Image classification data set "dataset" (melanicandra/Computer-Vision-Deep-Learning-RET503 on GitHub). Class labels (5): all blocks, balok hijautua, balok hitam, balok merahmuda, papan balok.

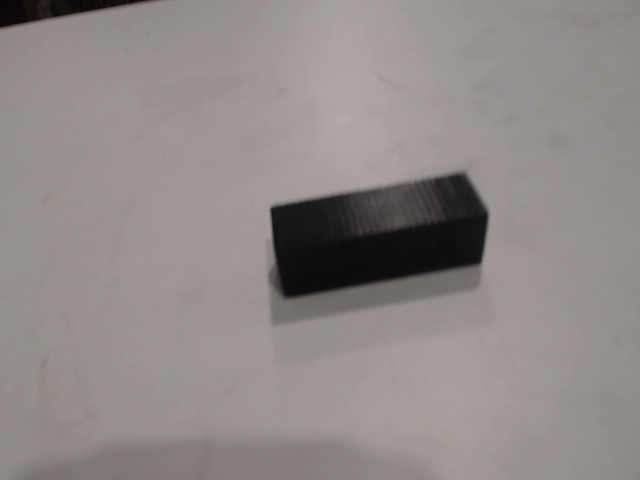
Label: balok hitam

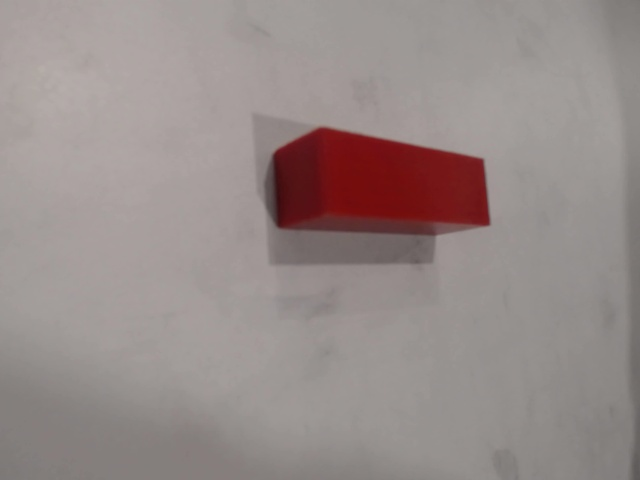
Label: balok merahmuda

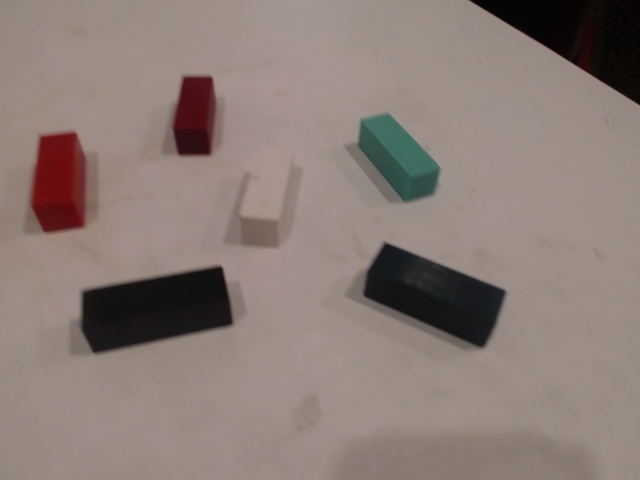
Label: all blocks

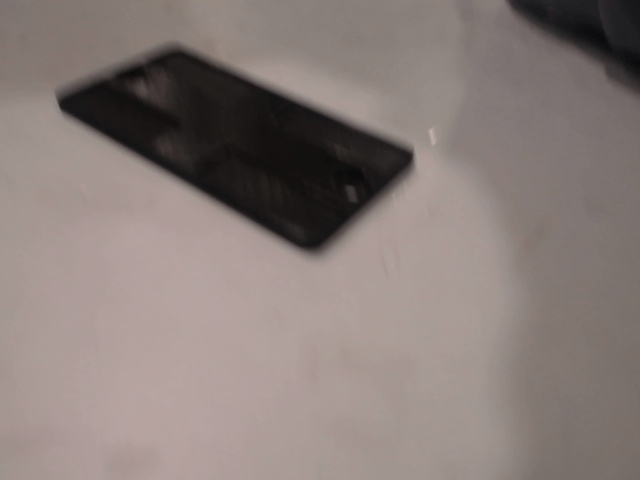
Label: papan balok

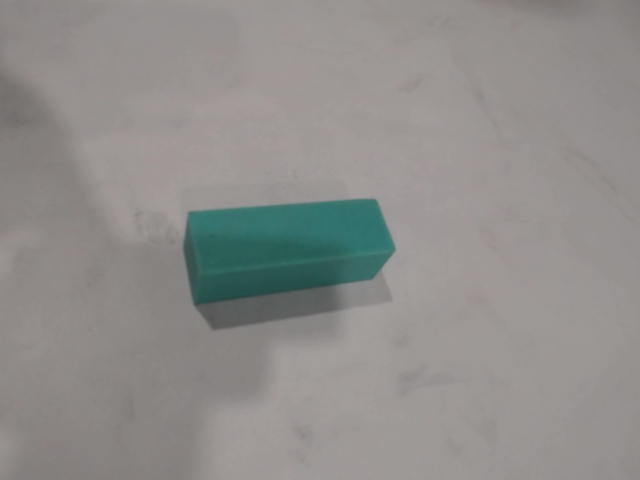
Label: balok hijautua

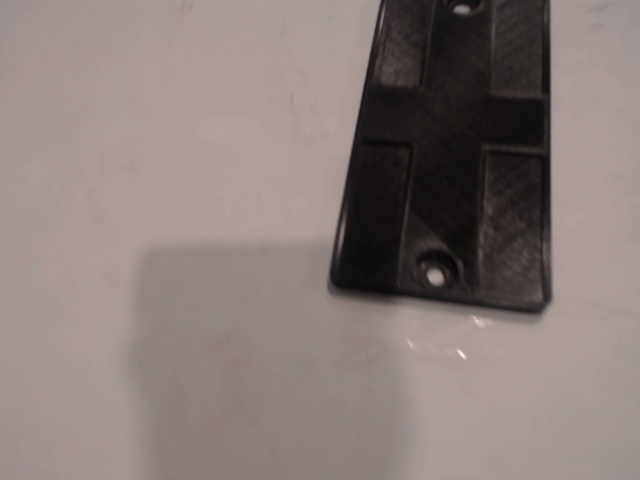
Label: papan balok
